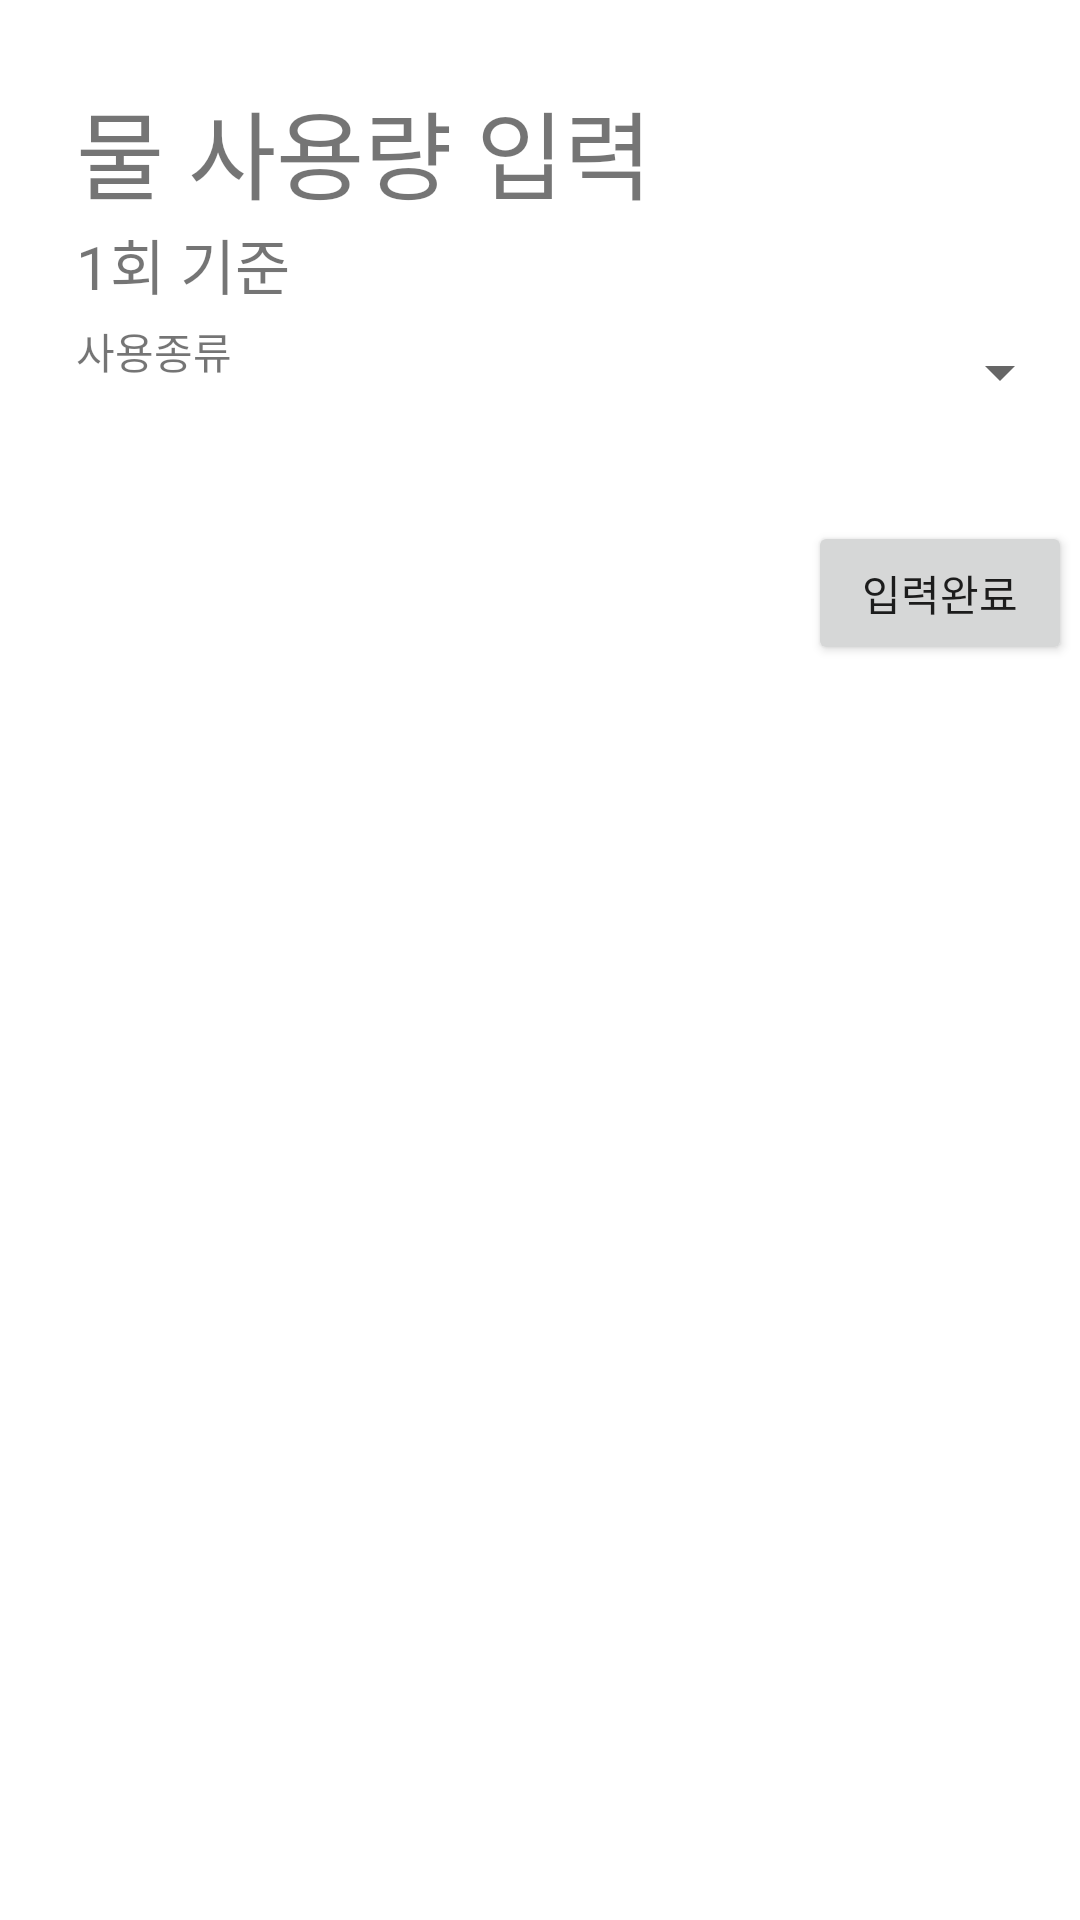

Android layout source for this screen:
<!-- AndroidManifest.xml: application theme Theme.WaterAdmin -->
<!-- res/layout/fragment_usedwaterinput.xml -->
<?xml version="1.0" encoding="utf-8"?>
<androidx.constraintlayout.widget.ConstraintLayout xmlns:android="http://schemas.android.com/apk/res/android"
    xmlns:app="http://schemas.android.com/apk/res-auto"
    xmlns:tools="http://schemas.android.com/tools"
    android:id="@+id/usedWaterInput"
    android:layout_width="match_parent"
    android:layout_height="match_parent"
    tools:context=".ui.inputPage.fragment.WaterUseInputFragment">


    <FrameLayout
        android:id="@+id/usedwaterinput_frameLayout"
        android:layout_width="0dp"
        android:layout_height="wrap_content"
        android:layout_marginTop="20dp"
        app:layout_constraintEnd_toEndOf="parent"
        app:layout_constraintStart_toStartOf="parent"
        app:layout_constraintTop_toBottomOf="@+id/useWaterInput_sp_useType">

    </FrameLayout>

    <TextView
        android:id="@+id/useWaterInput_tv_title"
        android:layout_width="wrap_content"
        android:layout_height="wrap_content"
        android:text="물 사용량 입력"
        android:textSize="32sp"
        app:layout_constraintBottom_toBottomOf="parent"
        app:layout_constraintEnd_toEndOf="parent"
        app:layout_constraintHorizontal_bias="0.15"
        app:layout_constraintStart_toStartOf="parent"
        app:layout_constraintTop_toTopOf="parent"
        app:layout_constraintVertical_bias="0.045" />

    <Spinner
        android:id="@+id/useWaterInput_sp_useType"
        android:layout_width="280dp"
        android:layout_height="35dp"

        android:layout_marginTop="4dp"
        app:layout_constraintStart_toEndOf="@+id/userWaterInput_tv_typeLabel"
        app:layout_constraintTop_toBottomOf="@+id/useWaterInput_tv_subtitle" />

    <Button
        android:id="@+id/useWaterInput_bt_save"
        android:layout_width="wrap_content"
        android:layout_height="wrap_content"
        android:layout_marginTop="12dp"
        android:text="입력완료"
        app:layout_constraintEnd_toEndOf="@+id/useWaterInput_sp_useType"
        app:layout_constraintTop_toBottomOf="@+id/usedwaterinput_frameLayout" />

    <TextView
        android:id="@+id/useWaterInput_tv_subtitle"
        android:layout_width="wrap_content"
        android:layout_height="wrap_content"
        android:text="1회 기준"
        android:textSize="20sp"
        app:layout_constraintStart_toStartOf="@+id/useWaterInput_tv_title"
        app:layout_constraintTop_toBottomOf="@+id/useWaterInput_tv_title" />

    <TextView
        android:id="@+id/userWaterInput_tv_typeLabel"
        android:layout_width="wrap_content"
        android:layout_height="wrap_content"
        android:layout_marginTop="4dp"
        android:text="사용종류"
        app:layout_constraintStart_toStartOf="@+id/useWaterInput_tv_subtitle"
        app:layout_constraintTop_toBottomOf="@+id/useWaterInput_tv_subtitle" />


</androidx.constraintlayout.widget.ConstraintLayout>
<!-- resources referenced by this layout -->
<resources>
  <style name="Theme.WaterAdmin" parent="Theme.MaterialComponents.DayNight.DarkActionBar">
          
          <item name="colorPrimary">@color/purple_500</item>
          <item name="colorPrimaryVariant">@color/purple_700</item>
          <item name="colorOnPrimary">@color/white</item>
          
          <item name="colorSecondary">@color/teal_200</item>
          <item name="colorSecondaryVariant">@color/teal_700</item>
          <item name="colorOnSecondary">@color/black</item>
          
          <item name="android:statusBarColor" tools:targetApi="l">?attr/colorPrimaryVariant</item>
          
      </style>
  <color name="purple_500">#FF6200EE</color>
  <color name="purple_700">#FF3700B3</color>
  <color name="white">#FFFFFF</color>
  <color name="teal_200">#FF03DAC5</color>
  <color name="teal_700">#FF018786</color>
  <color name="black">#FF000000</color>
</resources>
